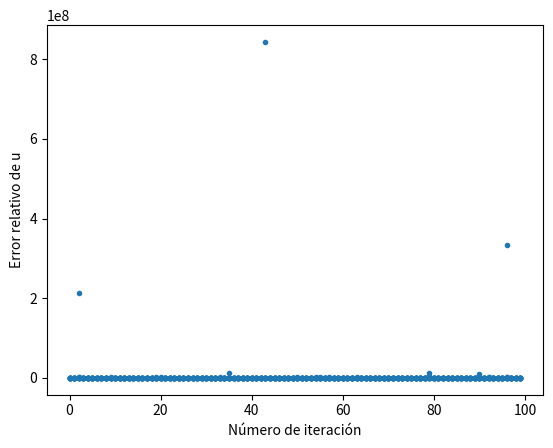
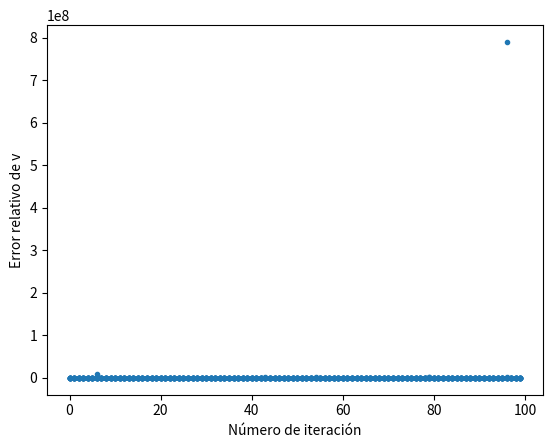
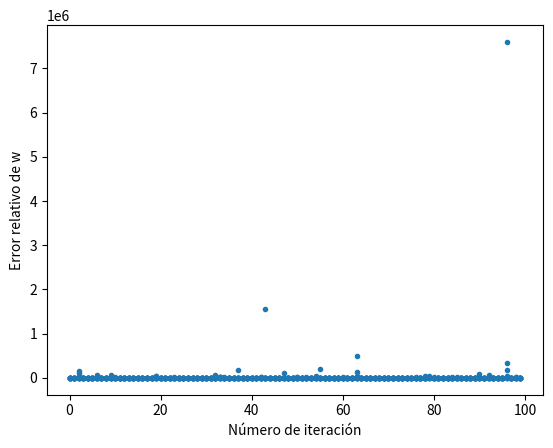
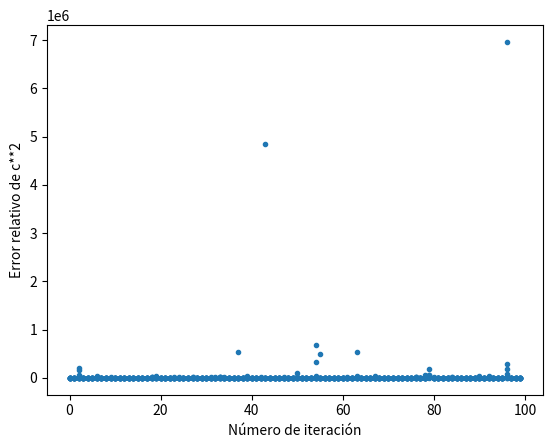
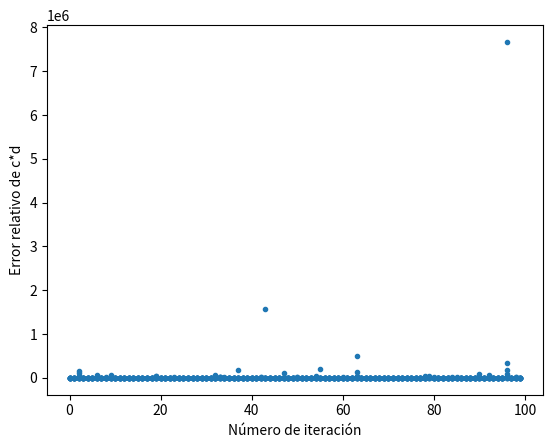
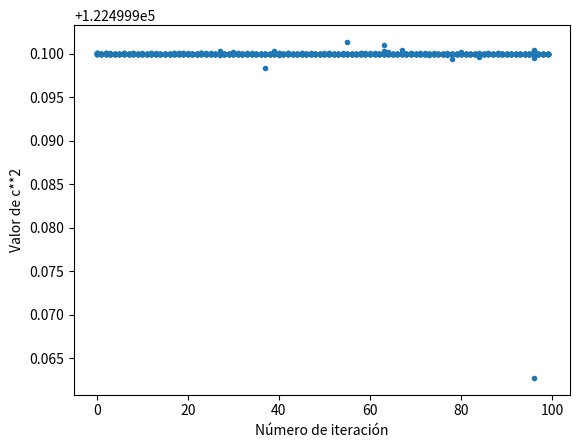

Recreate these plots in Python, in order.
#Esto es el mismo codigo que sist_y_errores_6mics_version_3 pero ahora agrego un for que vaya variando la posicion del pajaro

import numpy as np 
import matplotlib.pyplot as plt 

#Defino algunas cosas para despues poder graficar
it = np.array([]) #Aca voy a guardar las iteraciones
err_rel_u = np.array([]) #Aca voy a guardar los errores relativos de u en cada iteracion
err_rel_v = np.array([]) #Aca voy a guardar los errores relativos de v en cada iteracion
err_rel_w = np.array([]) #Aca voy a guardar los errores relativos de w en cada iteracion
err_rel_c2 = np.array([]) #Aca voy a guardar los errores relativos de c**2 en cada iteracion
err_rel_cd = np.array([]) #Aca voy a guardar los errores relativos de c*d en cada iteracion

val_c2 = np.array([]) #Guardo los valores de c**2

#En cada iteracion del primer for vario aleatoriamente las posiciones de los mics
#En cada iteracion del segundo for vario aleatoriamente la posicion del pajaro
for k in range(100): #Vario mics
    nro_mics = 6
    mics = np.random.rand(6,3) #En metros #Posiciones random de los mics dentro de un metro cubico (si aparece solo np.random.rand(6,3))
    
    for m in range(10): #Vario pajaro
        pajaro = 100*np.random.rand(1,3) #En metros
        c = 350 #m/s #Velocidad de sonido
        tiempos  = np.zeros(nro_mics)
        for i in range(nro_mics):
            tiempos[i] = np.linalg.norm(pajaro-mics[i])/c #Distancia entre cada mic y el pajaro, dividido por la velocidad del sonido
        
        sorting = np.argsort(tiempos)
        tiempos = tiempos[sorting] #Ordeno los tiempos de menor a mayor
        mics = mics[sorting] #Ordeno los microfonos de acuerdo al orden en el cual les llega el sonido
        #Armo la matriz A
        A = (mics[0]-mics)[1:,:] #Esta es la parte de las restas entre las posiciones de los mics
        A = 2*np.column_stack([A, (tiempos[0] - tiempos[1:]), (-1/2)*(tiempos[0] - tiempos[1:])**2])
        #Armo el vector b
        b = np.zeros(nro_mics-1)
        for i in range(nro_mics-1):
            b[i] = np.linalg.norm(mics[0])**2 - np.linalg.norm(mics[i+1])**2
        
        #Ahora directamente voy a llamar A a la matriz A original ampliada con la amtriz b
        A = np.column_stack((A,b))
        
        #Resuelvo mi sistema Ax = b usando directamente numpy por si despues quiero chequar que da bien
        solucion = np.linalg.solve(A[:,:-1],A[:,-1])
        
        #Armo la matriz de errores de A ampliada con b
        er_A = np.zeros((5,6)) #Matriz de errores
        ###Errores que puedo cambiar (en realidad salen de la configuracion de microfonos)
        #'d' significa error
        dt = 2/22000 #En segundos #Error de la medicion del tiempo
        dxi = 0.01;dyi = 0.01;dzi = 0.001;dxj = 0.01;dyj = 0.01;dzj = 0.001 #En metros #Error de la posicion de los microfonos 'i' y 'j' en los tres ejes (x,y,z)
        DT = (tiempos[0] - tiempos[len(tiempos) - 2]) #En segundos #Diferencia temporal tipica entre que el sonido llega a un microfono y luego a otro #Si se pone 1/343, se esta tomando el tiempo que tarda el sonido en recorrer 1 metro
        xi = mics[0,0];yi = mics[0,1];zi = mics[0,2];xj = mics[4,0];yj = mics[4,1];zj = mics[4,2] #En metros #Posiciones de los microfonos 'i' y 'j' en los tres ejes (x,y,z)
        ###Propago los errores
        #Esto es delta(xi-xj) #Esta en metros
        er_A[:,:3] = np.sqrt((dxi)**2 + (dxj)**2)
        #Esto es delta(t2-t1) (donde 1 y 2 indica el numero de microfono) #Esta en segundos #dt1 = dt2 = dt porque se asume que todos los microfonos tienen la misma resolucion temporal
        er_A[:,3] = np.sqrt((dt)**2 + (dt)**2)
        #Esto es delta((t2-t1)^2) #Esta en segundos^2
        er_A[:,4] = 2*np.abs(DT)*np.sqrt((dt)**2 + (dt)**2)
        #Esto es delta (||xi||^2 -||xj||^2) #Esta en metros^2
        er_A[:,5] = 2*np.sqrt((xi*dxi)**2 + (yi*dyi)**2 + (zi*dzi)**2 + (xj*dxj)**2 + (yj*dyj)**2 + (zj*dzj)**2)
        '''
        er_A = np.zeros((5,6))
        er_A[:,:3] = 0.057 #Error de las restas entre las posiciones (metros)
        er_A[:,3] = 0.00013 #Error de -delta T (segundos)
        er_A[:,4] = 1.5E-7 #Error de delta T cuadrado (segundos^2)
        er_A[:,5] = 0.00012 #Error de b (metros^2)
        '''
        
        #Ahora quiero ir propagando los errores a medida que triangulo
        
        #Esto es la propagacion del error de (x1 + (x2*x2)/x4). Esto es una operacion generica que se hace para triangular la matriz A
        def deltaf(x1,x2,x3,x4,err_x1,err_x2,err_x3,err_x4):
            return np.sqrt(err_x1**2 + (x3/x4)**2 * err_x2**2 + (x2/x4)**2 * err_x3**2 + (x2*x3/x4**2)**2 * err_x4**2)
        
        #Armo algo asi como mi sistema A|b triangulado pero todo con unos
        L = np.diag(np.ones(5)) + np.diag(np.ones(4),1) + np.diag(np.ones(3),2) + np.diag(np.ones(2),3) + np.diag(np.ones(1),4)
        L = np.column_stack((L,np.ones(5)))
        
        #Propago los errores
        for i in range(len(A)-1):
            for j in range(i+1,len(A)):
                #print(i,j)
                er_A[j,:] = deltaf(A[j,:], A[j,i], A[i,:], A[i,i], er_A[j,:], er_A[j,i], er_A[i,:], er_A[i,i])
        
            E = np.diag(np.ones(5))
            E[i+1:,i] = A[i+1:,i]*(-1/A[i,i])
            A = np.tensordot(E,A,1)
            #Agrego el pivote para intentar reducir los errores (tratar de no dividir por numeros tan chicos)
            sort = np.argsort(np.abs(A[i+1:,i+1]))
            sort = np.flip(sort) #CHEQUEAR ESTO. ESTO VA SI TENGO QUE ORDENAR DE MAYOR A MENOR. SI TENGO QUE ORDENAR DE MENOR A MAYOR, ENTONCES ESTO NO VA.
            sort = np.concatenate((np.linspace(0,i,i + 1),sort + i + 1))
            sort = [int(x) for x in sort]
            A = A[sort]
            
        er_A = L*er_A #Errores del sistema triangulado
        
        #Ahora resuelve mi sistema Ax = b una vez que ya esta triangulado
        def resolver(A):
            b = A[:,-1]
            A = A[:,:-1]
            x = np.zeros(len(b))
        
            x[-1] = b[-1]/A[-1,-1]
            for i in range(len(b)-1,-1,-1):
                x[i] = (b[i] - np.dot(x[i+1:len(x)],A[i,i+1:len(x)]))*(1/A[i,i])
        
            return x
        
        x = resolver(A) #Solucion de mi sistema Ax = b
        
        #Creo un diccionario con mis resultados
        resultados = {}
        resultados['u'] = x[0]
        resultados['v'] = x[1]
        resultados['w'] = x[2]
        resultados['c*d'] = x[3]
        resultados['c**2'] = x[4]
        
        #Creo un diccionario con mis errores
        #Tengo que propagar las cuentas que hago para resolver el sistema ya triangulado
        errores = {}
        errores['c**2'] = np.sqrt((1/A[4,4])**2 * er_A[4,5]**2 + 
                                (A[4,5]/A[4,4]**2)**2 * er_A[4,4]**2)
        errores['c*d'] = np.sqrt((1/A[3,3])**2 * er_A[3,5]**2 +
                                ((A[3,5]-A[3,4]*resultados['c**2'])/A[3,3]**2)**2 * er_A[3,3]**2 +
                                (resultados['c**2']/A[3,3])**2 * er_A[3,4]**2 + 
                                (A[3,4]/A[3,3])**2 * errores['c**2']**2)
        errores['w'] = np.sqrt((1/A[2,2])**2 * er_A[2,5]**2 + 
                                (resultados['c**2']/A[2,2])**2 * er_A[2,4]**2 + 
                                (A[2,4]/A[2,2])**2 * errores['c**2']**2 + 
                                (A[2,3]/A[2,2])**2 * errores['c*d']**2 + 
                                (resultados['c*d']/A[2,2])**2 * er_A[2,3]**2 +
                                ((A[2,5]-A[2,4]*resultados['c**2'] - A[2,3]*resultados['c*d'])/A[2,2]**2)**2 * er_A[2,2]**2)
        errores['v'] = np.sqrt((1/A[1,1])**2 * er_A[1,5]**2 + 
                                (A[1,2]/A[1,1])**2 * errores['w']**2 + 
                                (resultados['w']/A[1,1])**2 * er_A[1,2]**2 + 
                                (resultados['c*d']/A[1,1])**2 * er_A[1,3]**2 + 
                                (A[1,3]/A[1,1])**2 * errores['c*d']**2 + 
                                (A[1,4]/A[1,1])**2 * errores['c**2']**2 + 
                                (resultados['c**2']/A[1,1])**2 * er_A[1,4] + 
                                ((A[1,5] - resultados['w']*A[1,2] - resultados['c*d']*A[1,3] - resultados['c**2']*A[1,4])/A[1,1]**2)**2 * er_A[1,1]**2)
        errores['u'] = np.sqrt((1/A[0,0])**2 * er_A[0,5]**2 + 
                                (resultados['v']/A[0,0])**2 * er_A[0,1]**2 +
                                (A[0,1]/A[0,0])**2 * errores['v']**2 + 
                                (A[0,2]/A[0,0])**2 * errores['w']**2 + 
                                (resultados['w']/A[0,0])**2 * er_A[0,2] + 
                                (A[0,3]/A[0,0])**2 * errores['c*d']**2 + 
                                (resultados['c*d']/A[0,0])**2 * er_A[0,3] + 
                                (resultados['c**2']/A[0,0])**2 * er_A[0,4] + 
                                (A[0,4]/A[0,0])**2 * errores['c**2']**2 + 
                                ((A[0,5] - resultados['v'] * A[0,1] - resultados['w'] * A[0,2] - resultados['c*d'] * A[0,3] - resultados['c**2']*A[0,4])/A[0,0]**2)**2 * er_A[0,0]**2)
        
        print('Iteración mic:')
        print(k)
        print('Micrófonos:')
        print(mics)
        print('Pájaro:')
        print(pajaro)
        print('Resultados:')
        print(resultados)
        print('Errores:')
        print(errores)
        
        it = np.append(it,k)
        err_rel_u = np.append(err_rel_u,np.abs(errores['u']/resultados['u']))
        err_rel_v = np.append(err_rel_v,np.abs(errores['v']/resultados['v']))
        err_rel_w = np.append(err_rel_w,np.abs(errores['w']/resultados['w']))
        err_rel_c2 = np.append(err_rel_c2,np.abs(errores['c**2']/resultados['c**2']))
        err_rel_cd = np.append(err_rel_cd,np.abs(errores['c*d']/resultados['c*d']))
        
        val_c2 = np.append(val_c2,resultados['c**2'])
        

f1 = plt.figure()
plt.plot(it,err_rel_u,'.')
plt.xlabel('Número de iteración')
plt.ylabel('Error relativo de u')

f2 = plt.figure()
plt.plot(it,err_rel_v,'.')
plt.xlabel('Número de iteración')
plt.ylabel('Error relativo de v')

f3 = plt.figure()
plt.plot(it,err_rel_w,'.')
plt.xlabel('Número de iteración')
plt.ylabel('Error relativo de w')

f4 = plt.figure()
plt.plot(it,err_rel_c2,'.')
plt.xlabel('Número de iteración')
plt.ylabel('Error relativo de c**2')

f5 = plt.figure()
plt.plot(it,err_rel_cd,'.')
plt.xlabel('Número de iteración')
plt.ylabel('Error relativo de c*d')

f5 = plt.figure()
plt.plot(it,val_c2,'.')
plt.xlabel('Número de iteración')
plt.ylabel('Valor de c**2')

#Todos los errores para una misma configuracion de mics se van a ver sobre la mimsa columna (osea mismo numero de iteracion)
#Osea que todos los datos que esten graficados con el mismo nro de iteracion, van a ser datos de una misma configuracion pero con distintas posiciones del pajaro
